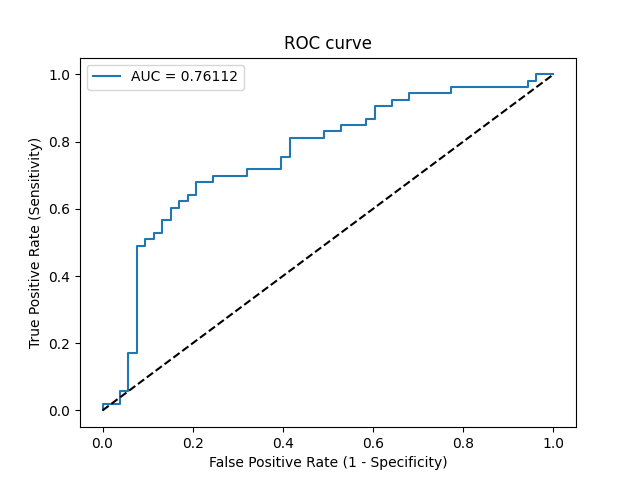

The file beside this chart, header and first rows:
Threshold, Sensitivity, Specificity, NPV, PPV
inf, 0.0, 1.0, 0.5, 0
0.9563, 0.01887, 1.0, 0.5048, 1.0
0.9156, 0.01887, 0.9623, 0.4951, 0.3333
0.906, 0.0566, 0.9623, 0.505, 0.6
0.8601, 0.0566, 0.9434, 0.5, 0.5
0.8174, 0.1698, 0.9434, 0.5319, 0.75
0.8082, 0.1698, 0.9245, 0.5269, 0.6923
0.6561, 0.4906, 0.9245, 0.6447, 0.8667
0.6553, 0.4906, 0.9057, 0.64, 0.8387
0.6543, 0.5094, 0.9057, 0.6486, 0.8438
0.6496, 0.5094, 0.8868, 0.6438, 0.8182
0.6485, 0.5283, 0.8868, 0.6528, 0.8235
0.6309, 0.5283, 0.8679, 0.6479, 0.8
0.6218, 0.566, 0.8679, 0.6667, 0.8108
0.6056, 0.566, 0.8491, 0.6618, 0.7895
0.589, 0.6038, 0.8491, 0.6818, 0.8
0.5826, 0.6038, 0.8302, 0.6769, 0.7805
0.5804, 0.6226, 0.8302, 0.6875, 0.7857
0.5762, 0.6226, 0.8113, 0.6825, 0.7674
0.569, 0.6415, 0.8113, 0.6935, 0.7727
0.5684, 0.6415, 0.7925, 0.6885, 0.7556
0.564, 0.6792, 0.7925, 0.7119, 0.766
0.5541, 0.6792, 0.7547, 0.7018, 0.7347
0.5505, 0.6981, 0.7547, 0.7143, 0.74
0.5271, 0.6981, 0.6792, 0.6923, 0.6852
0.5267, 0.717, 0.6792, 0.7059, 0.6909
0.488, 0.717, 0.6038, 0.6809, 0.6441
0.4802, 0.7547, 0.6038, 0.7111, 0.6557
0.463, 0.7547, 0.5849, 0.7045, 0.6452
0.4453, 0.8113, 0.5849, 0.7561, 0.6615
0.4327, 0.8113, 0.5094, 0.7297, 0.6232
0.4251, 0.8302, 0.5094, 0.75, 0.6286
0.423, 0.8302, 0.4717, 0.7353, 0.6111
0.4136, 0.8491, 0.4717, 0.7576, 0.6164
0.4032, 0.8491, 0.4151, 0.7333, 0.5921
0.3883, 0.8679, 0.4151, 0.7586, 0.5974
0.3867, 0.8679, 0.3962, 0.75, 0.5897
0.3768, 0.9057, 0.3962, 0.8077, 0.6
0.3684, 0.9057, 0.3585, 0.7917, 0.5854
0.3639, 0.9245, 0.3585, 0.8261, 0.5904
0.3623, 0.9245, 0.3208, 0.8095, 0.5765
0.355, 0.9434, 0.3208, 0.85, 0.5814
0.3204, 0.9434, 0.2264, 0.8, 0.5495
0.3149, 0.9623, 0.2264, 0.8571, 0.5543
0.2658, 0.9623, 0.0566, 0.6, 0.505
0.26, 0.9811, 0.0566, 0.75, 0.5098
0.2405, 0.9811, 0.03774, 0.6667, 0.5049
0.2217, 1.0, 0.03774, 1.0, 0.5096
0.2128, 1.0, 0.0, 0, 0.5
